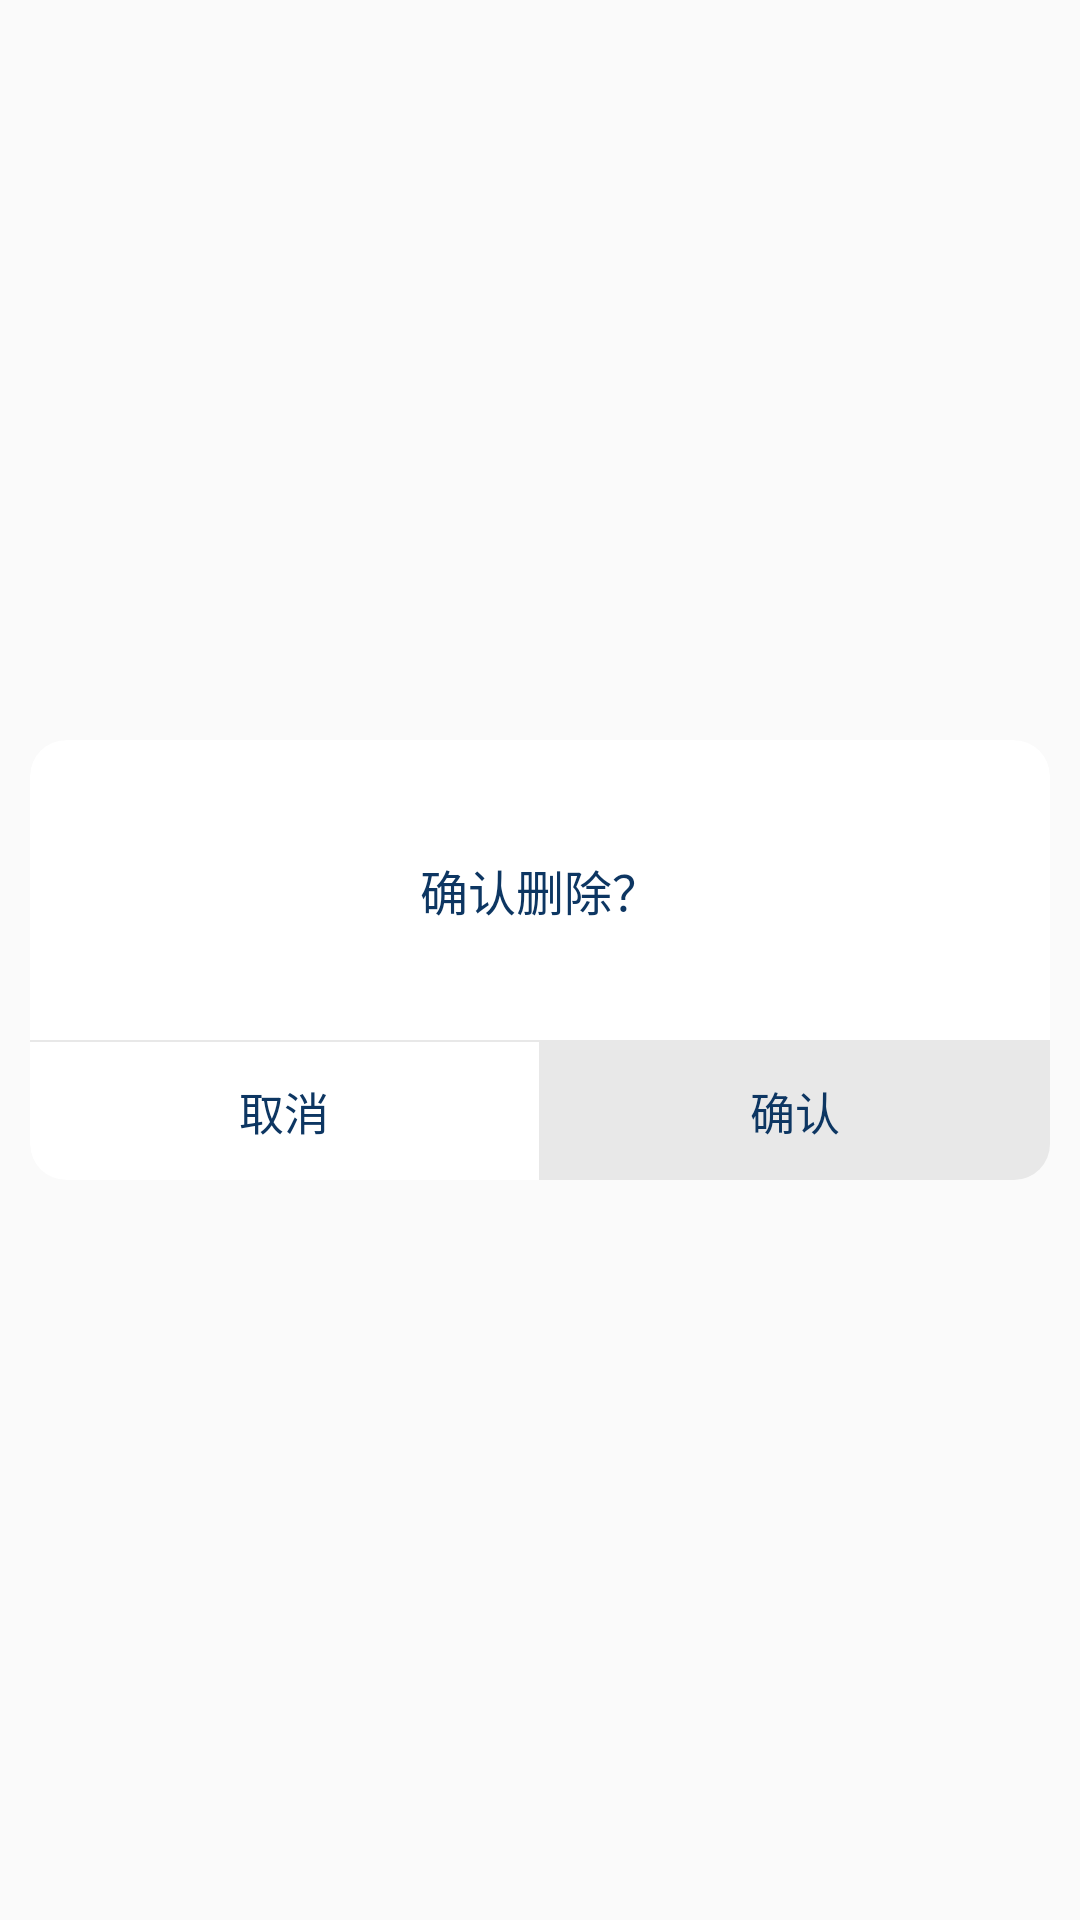

Write the Android layout XML for this screen, with the resource values it uses.
<!-- AndroidManifest.xml: application theme AppTheme -->
<!-- res/layout/retum_dialog.xml -->
<?xml version="1.0" encoding="utf-8"?>
<LinearLayout xmlns:android="http://schemas.android.com/apk/res/android"
    xmlns:app="http://schemas.android.com/apk/res-auto"
    android:layout_width="match_parent"
    android:layout_height="match_parent"
    android:background="#00000000"
    android:orientation="horizontal"
    android:gravity="center">

    <androidx.cardview.widget.CardView
        android:layout_width="wrap_content"
        android:layout_height="wrap_content"
        app:cardBackgroundColor="@color/white"
        android:layout_marginLeft="10dp"
        android:layout_marginRight="10dp"
        app:cardCornerRadius="12dp"
        app:cardElevation="0dp"
        app:cardMaxElevation="0dp">
        <LinearLayout
            android:layout_width="wrap_content"
            android:layout_height="wrap_content"
            android:orientation="vertical">

            
                
                
                
                
                
                
                
                
                

            <TextView
                android:id="@+id/contentView"
                android:layout_width="match_parent"
                android:layout_height="100dp"
                android:gravity="center"
                android:paddingLeft="15dp"
                android:paddingRight="15dp"
                android:text="确认删除？"
                android:textColor="@color/main_color"
                android:textSize="16sp" />

            <View
                android:layout_width="match_parent"
                android:layout_height="0.75dp"
                android:background="@color/e8e8e8"/>

            <LinearLayout
                android:layout_width="match_parent"
                android:layout_height="wrap_content"
                android:orientation="horizontal"
                android:gravity="center">

                <TextView
                    android:id="@+id/negativeView"
                    android:layout_width="0dp"
                    android:layout_height="wrap_content"
                    android:layout_weight="1"
                    android:padding="12dp"
                    android:gravity="center"
                    android:text="取消"
                    android:textColor="@color/main_color"
                    android:textSize="15sp" />

                <View
                    android:layout_width="0.75dp"
                    android:layout_height="match_parent"
                    android:background="@color/e8e8e8"/>

                <TextView
                    android:id="@+id/positiveView"
                    android:layout_width="0dp"
                    android:layout_height="wrap_content"
                    android:layout_weight="1"
                    android:padding="12dp"
                    android:gravity="center"
                    android:background="@color/e8e8e8"
                    android:text="确认"
                    android:textColor="@color/main_color"
                    android:textSize="15sp" />

            </LinearLayout>
        </LinearLayout>

    </androidx.cardview.widget.CardView>

</LinearLayout>
<!-- resources referenced by this layout -->
<resources>
  <color name="black">#000000</color>
  <color name="e8e8e8">#E8E8E8</color>
  <color name="main_color">#0D3662</color>
  <color name="white">#ffffff</color>
  <style name="AppTheme" parent="Theme.AppCompat.Light.NoActionBar">
          <item name="colorPrimary">@color/colorPrimary</item>
          <item name="colorPrimaryDark">@color/blue</item>
          <item name="colorAccent">@color/blue</item>
      </style>
  <color name="colorPrimary">@color/white</color>
  <color name="blue">#19c7df</color>
</resources>
